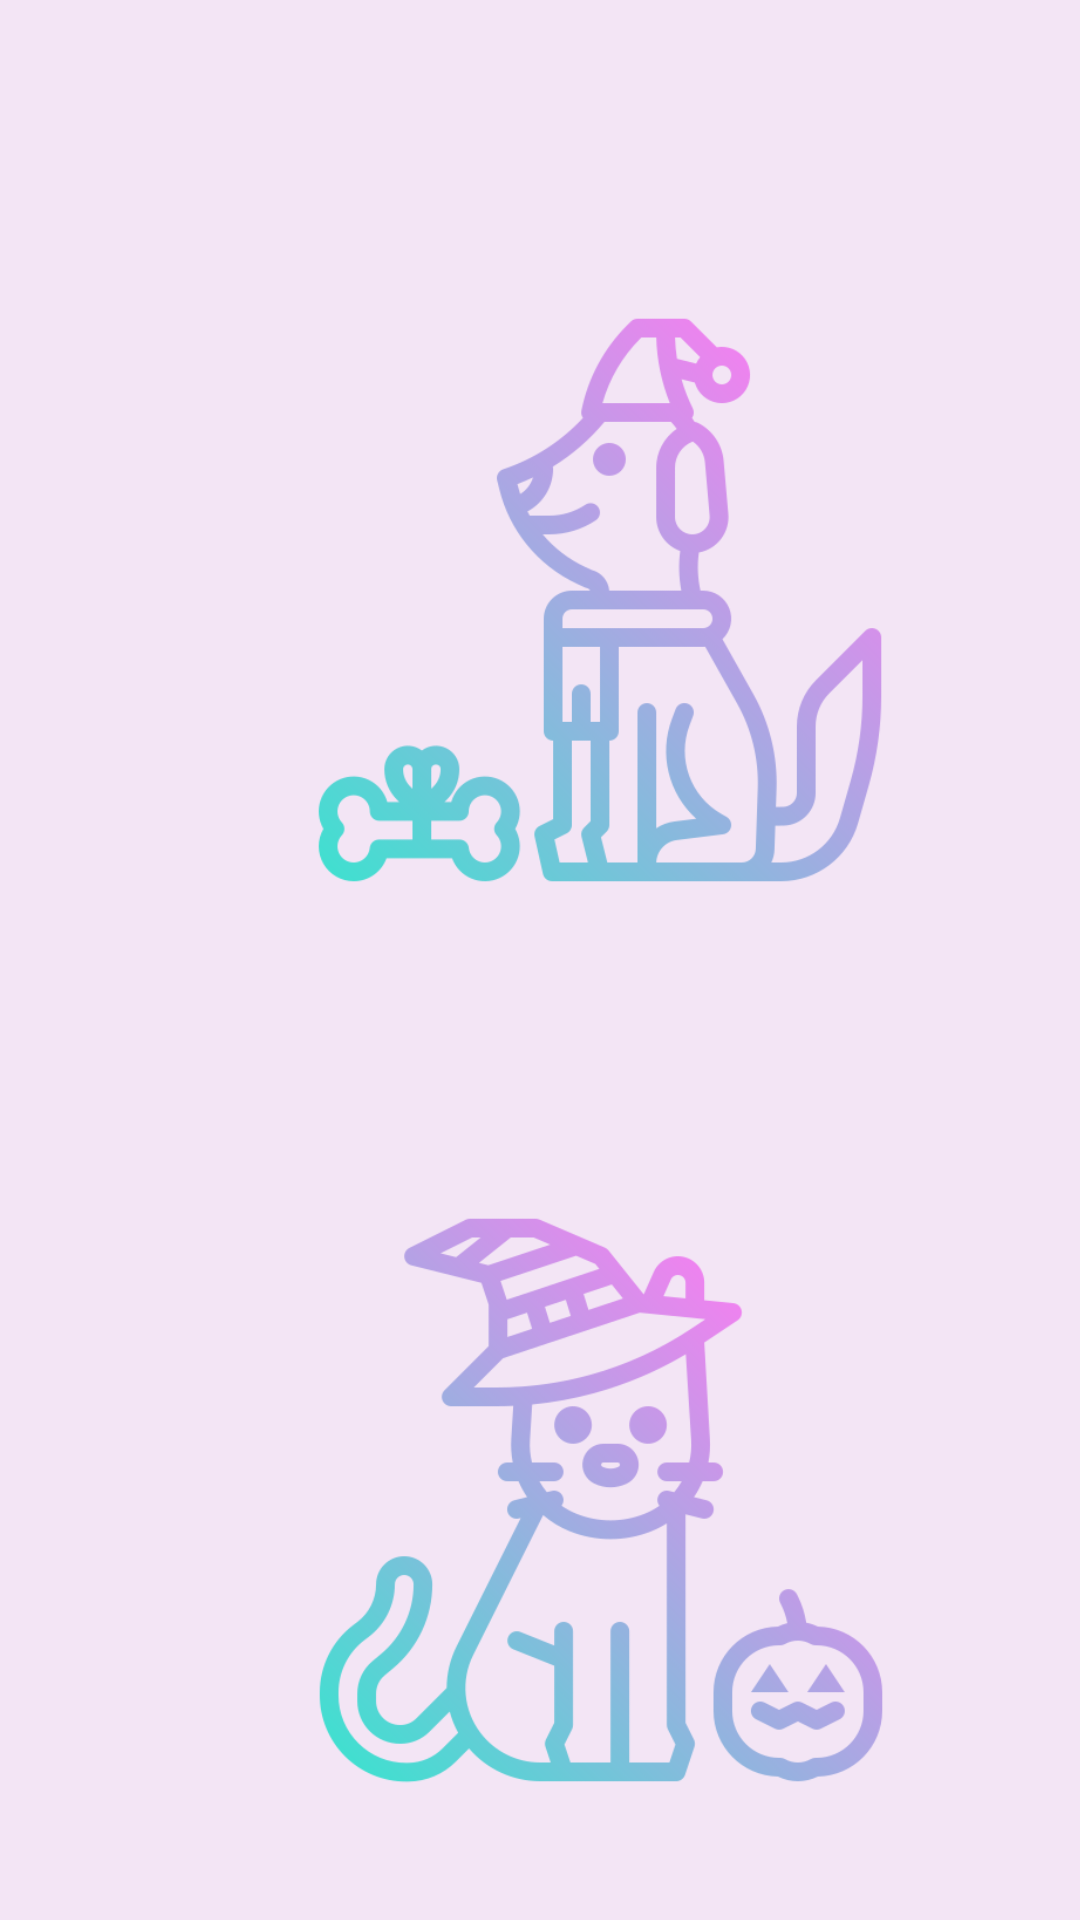

Here is an Android app screen rendered from its layout file. Give the layout XML and the strings, colors and styles it references.
<!-- AndroidManifest.xml: application theme Theme.PetAsistan -->
<!-- res/layout/activity_clicker.xml -->
<?xml version="1.0" encoding="utf-8"?>
<LinearLayout xmlns:android="http://schemas.android.com/apk/res/android"
    xmlns:app="http://schemas.android.com/apk/res-auto"
    xmlns:tools="http://schemas.android.com/tools"
    android:layout_width="match_parent"
    android:layout_height="match_parent"
    android:background="#f3e5f5"
    tools:context=".Clicker_Activity">




    <LinearLayout
        android:layout_width="wrap_content"
        android:layout_height="wrap_content"
        android:layout_gravity="center_vertical|center_horizontal"
        android:gravity="center"
        android:orientation="vertical" />

    <ImageView
        android:layout_width="200dp"
        android:layout_height="200dp"
        android:layout_marginLeft="100dp"
        android:layout_marginTop="100dp"
        android:onClick="clickdog"
        android:src="@drawable/clickerfoto" />


    <ImageView
        android:layout_width="200dp"
        android:layout_height="200dp"
        android:layout_marginLeft="-200dp"
        android:layout_marginTop="400dp"
        android:onClick="clickcat"
        android:src="@drawable/clickerfoto2" />


</LinearLayout>
<!-- resources referenced by this layout -->
<resources>
  <!-- drawable clickerfoto: png bitmap (drawable-v24, 43221 bytes) -->
  <!-- drawable clickerfoto2: png bitmap (drawable-v24, 49361 bytes) -->
  <style name="Theme.PetAsistan" parent="Theme.MaterialComponents.DayNight.NoActionBar">
          
          <item name="colorPrimary">@color/purple_500</item>
          <item name="colorPrimaryVariant">@color/purple_700</item>
          <item name="colorOnPrimary">@color/white</item>
          
          <item name="colorSecondary">@color/teal_200</item>
          <item name="colorSecondaryVariant">@color/teal_700</item>
          <item name="colorOnSecondary">@color/black</item>
          
          <item name="android:statusBarColor" tools:targetApi="l">?attr/colorPrimaryVariant</item>
          
      </style>
  <!-- not gathered from this repository: default colours our renderer supplied (Android Studio template values) -->
  <color name="purple_500">#FF6200EE</color>
  <color name="purple_700">#FF3700B3</color>
  <color name="teal_200">#FF03DAC5</color>
  <color name="teal_700">#FF018786</color>
  <color name="black">#FF000000</color>
  <color name="white">#FFFFFFFF</color>
</resources>
